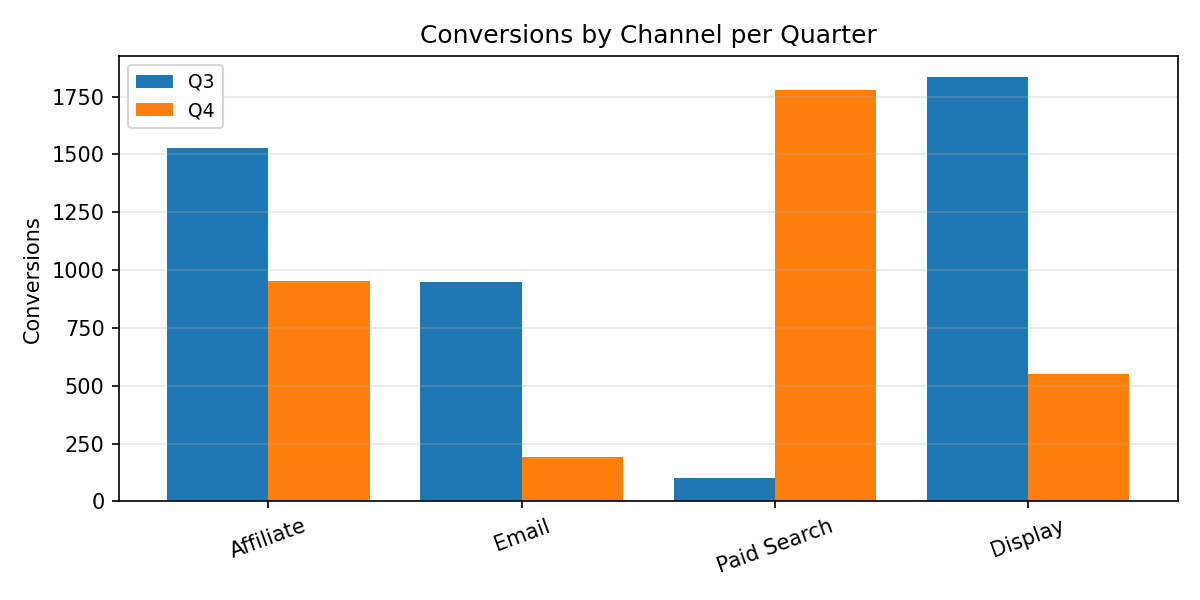

Source data for this figure (header and first rows):
Category, Q3, Q4
Affiliate, 1526, 952.0
Email, 948.0, 192.0
Paid Search, 101.0, 1777
Display, 1834, 553.0
